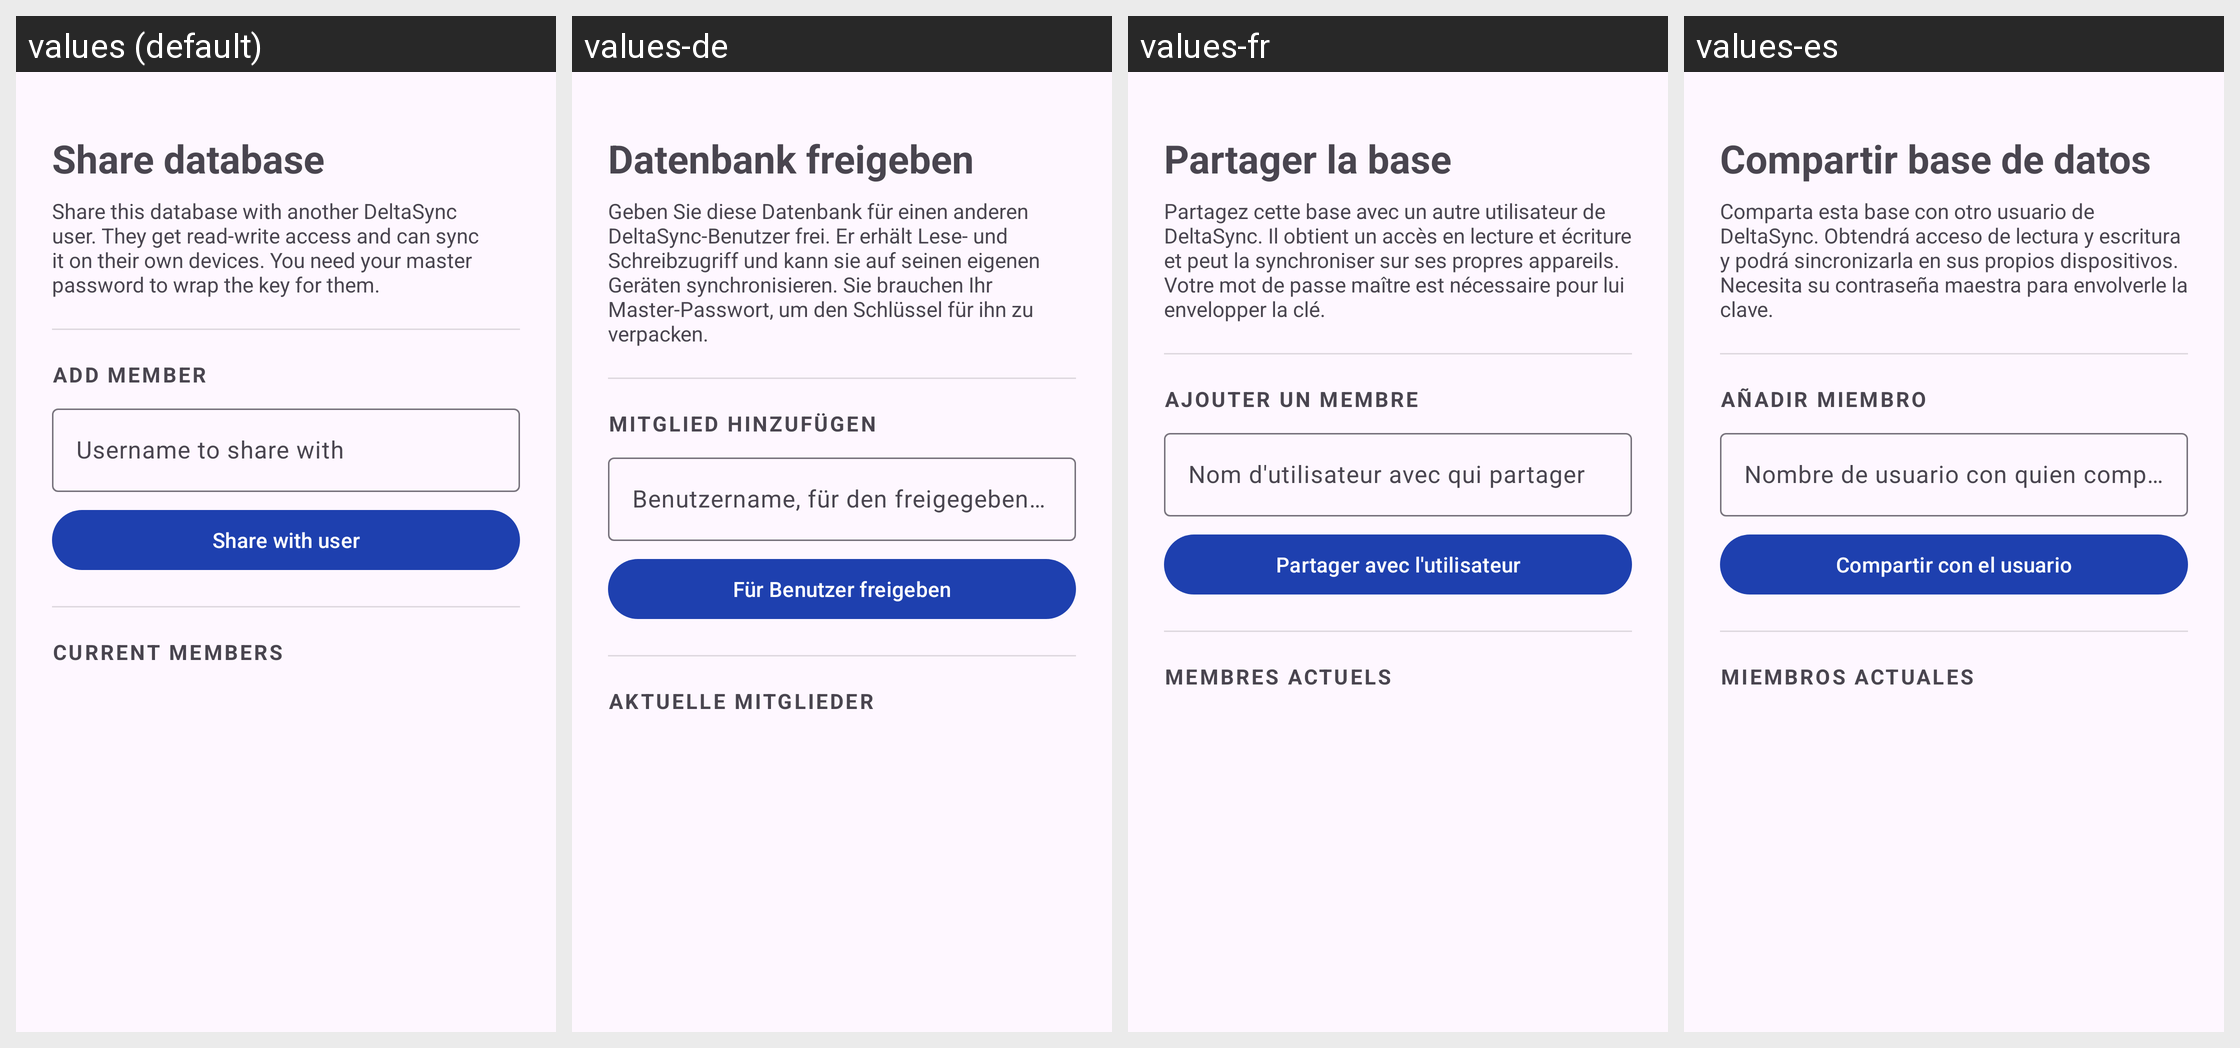

The same Android screen rendered under several of its app's locales, left to right. List the strings drawn on it with the default value and each locale's translation.
Android screen res/layout/activity_share.xml rendered under 4 locales, left to right: values (default), values-de, values-fr, values-es. Device: Nexus 5 (rendered at 1080×1920; each locale shown at half size, 540×960, under a caption strip naming it); theme Theme.DeltaSync.
Other locales in the repository, not shown: values-da.
Strings drawn on this screen, with the default value and each locale's value (text and hints the layout hard-codes, and strings that could not be matched under every locale, appear in the picture but are not listed):

share_title
  values: Share database
  values-de: Datenbank freigeben
  values-fr: Partager la base
  values-es: Compartir base de datos

share_description
  values: Share this database with another DeltaSync user. They get read-write access and can sync it on their own devices. You need your master password to wrap the key for them.
  values-de: Geben Sie diese Datenbank für einen anderen DeltaSync-Benutzer frei. Er erhält Lese- und Schreibzugriff und kann sie auf seinen eigenen Geräten synchronisieren. Sie brauchen Ihr Master-Passwort, um den Schlüssel für ihn zu verpacken.
  values-fr: Partagez cette base avec un autre utilisateur de DeltaSync. Il obtient un accès en lecture et écriture et peut la synchroniser sur ses propres appareils. Votre mot de passe maître est nécessaire pour lui envelopper la clé.
  values-es: Comparta esta base con otro usuario de DeltaSync. Obtendrá acceso de lectura y escritura y podrá sincronizarla en sus propios dispositivos. Necesita su contraseña maestra para envolverle la clave.

share_add_label
  values: Add member
  values-de: Mitglied hinzufügen
  values-fr: Ajouter un membre
  values-es: Añadir miembro

share_username_hint
  values: Username to share with
  values-de: Benutzername, für den freigegeben wird
  values-fr: Nom d'utilisateur avec qui partager
  values-es: Nombre de usuario con quien compartir

share_action
  values: Share with user
  values-de: Für Benutzer freigeben
  values-fr: Partager avec l'utilisateur
  values-es: Compartir con el usuario

share_members_label
  values: Current members
  values-de: Aktuelle Mitglieder
  values-fr: Membres actuels
  values-es: Miembros actuales
